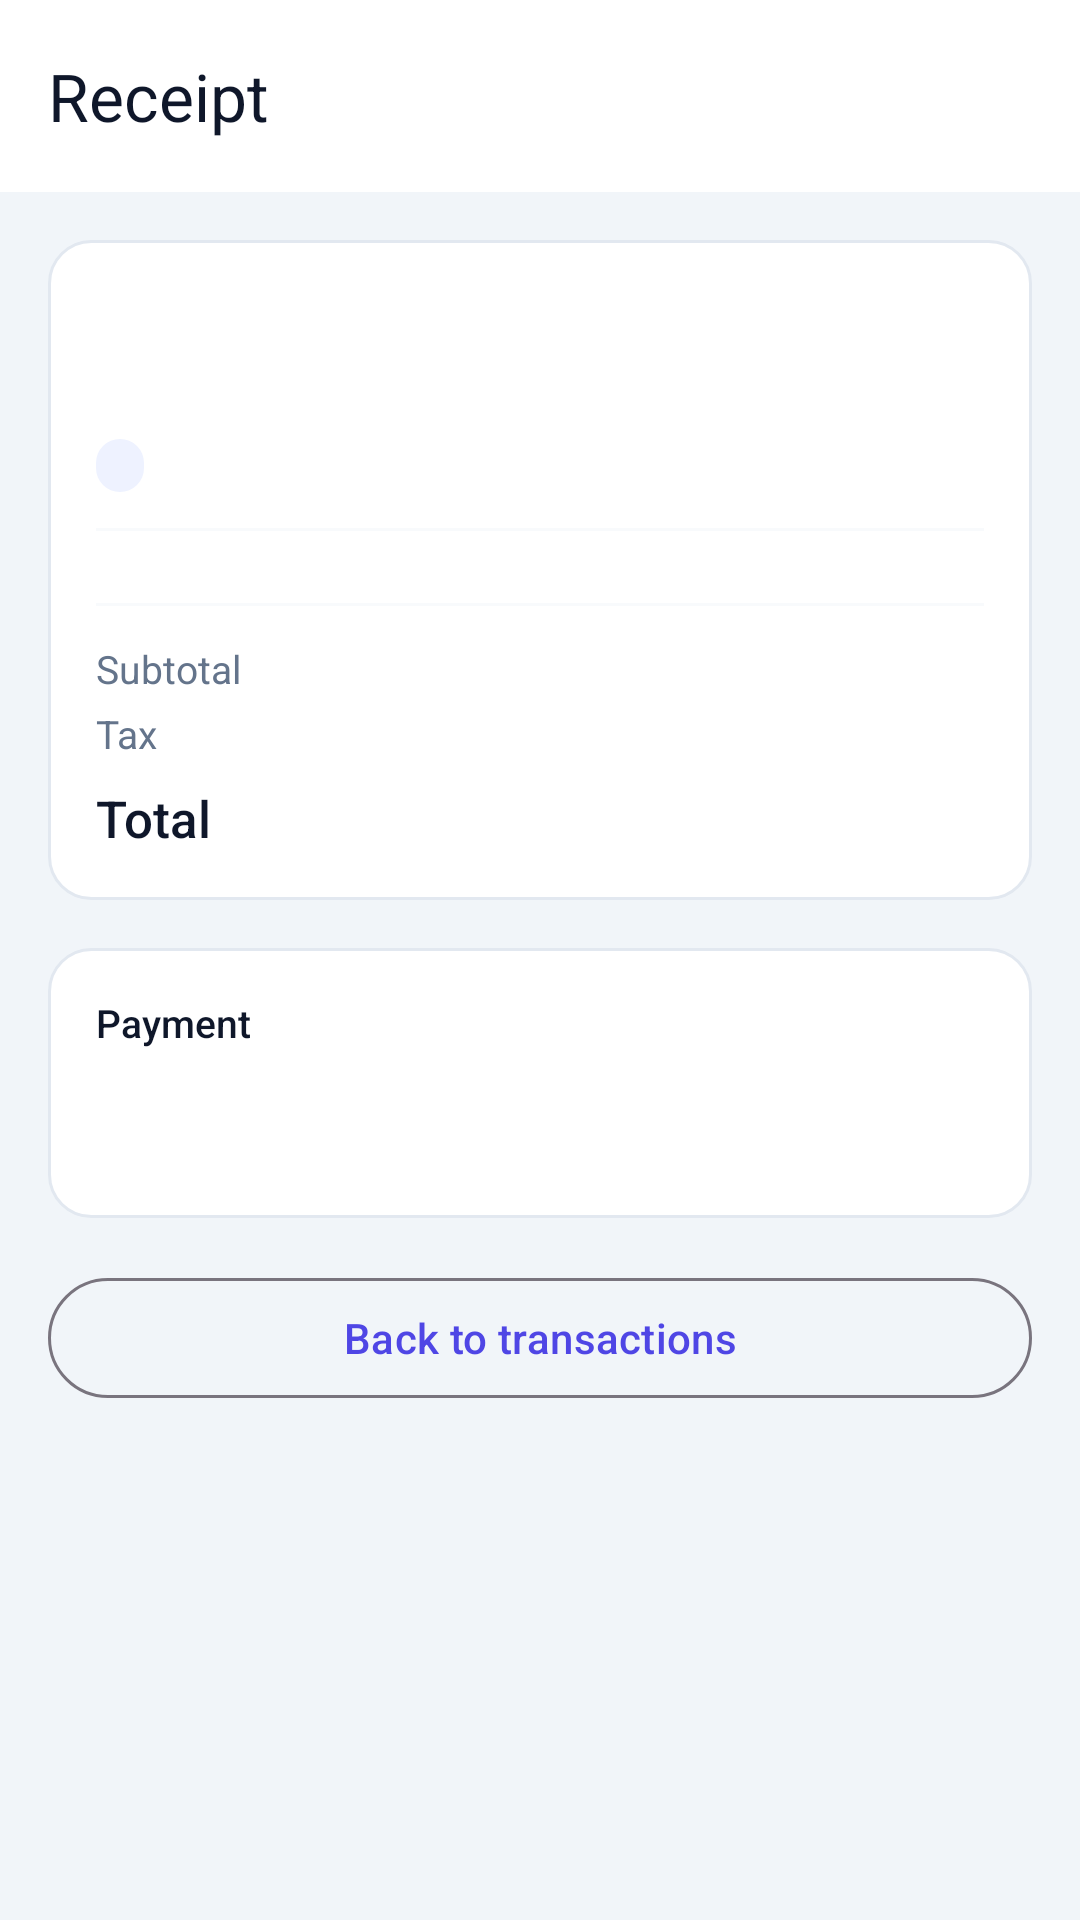

The Android layout XML behind this screen, and the referenced resources:
<!-- AndroidManifest.xml: application theme Theme.TillDock -->
<!-- res/layout/fragment_transaction_detail.xml -->
<?xml version="1.0" encoding="utf-8"?>
<androidx.constraintlayout.widget.ConstraintLayout xmlns:android="http://schemas.android.com/apk/res/android"
    xmlns:app="http://schemas.android.com/apk/res-auto"
    android:layout_width="match_parent"
    android:layout_height="match_parent"
    android:background="@color/surface_muted">

    <com.google.android.material.appbar.MaterialToolbar
        android:id="@+id/detail_toolbar"
        android:layout_width="match_parent"
        android:layout_height="wrap_content"
        android:background="@color/surface_default"
        app:layout_constraintTop_toTopOf="parent"
        app:navigationIcon="@drawable/ic_arrow_back_24"
        app:title="@string/transaction_detail_title"
        app:titleTextColor="@color/text_strong" />

    <ScrollView
        android:id="@+id/detail_scroll"
        android:layout_width="match_parent"
        android:layout_height="0dp"
        android:fillViewport="true"
        app:layout_constraintTop_toBottomOf="@id/detail_toolbar"
        app:layout_constraintBottom_toBottomOf="parent">

        <LinearLayout
            android:layout_width="match_parent"
            android:layout_height="wrap_content"
            android:orientation="vertical"
            android:padding="@dimen/space_base">

            <LinearLayout
                android:id="@+id/detail_card_header"
                android:layout_width="match_parent"
                android:layout_height="wrap_content"
                android:background="@drawable/bg_card_surface"
                android:orientation="vertical"
                android:padding="@dimen/space_base">

                <TextView
                    android:id="@+id/detail_txn_number"
                    android:layout_width="wrap_content"
                    android:layout_height="wrap_content"
                    android:fontFamily="sans-serif-medium"
                    android:textColor="@color/text_strong"
                    android:textSize="@dimen/text_lg" />

                <TextView
                    android:id="@+id/detail_date"
                    android:layout_width="wrap_content"
                    android:layout_height="wrap_content"
                    android:layout_marginTop="2dp"
                    android:textColor="@color/text_muted"
                    android:textSize="@dimen/text_xs" />

                <TextView
                    android:id="@+id/detail_status_chip"
                    android:layout_width="wrap_content"
                    android:layout_height="wrap_content"
                    android:layout_marginTop="@dimen/space_sm"
                    android:background="@drawable/bg_chip_outline"
                    android:paddingHorizontal="@dimen/space_sm"
                    android:paddingVertical="2dp"
                    android:textColor="@color/text_muted"
                    android:textSize="@dimen/text_2xs" />

                <View
                    android:layout_width="match_parent"
                    android:layout_height="1dp"
                    android:layout_marginVertical="@dimen/space_md"
                    android:background="@color/surface_subtle" />

                <androidx.recyclerview.widget.RecyclerView
                    android:id="@+id/detail_items_recycler"
                    android:layout_width="match_parent"
                    android:layout_height="wrap_content"
                    android:nestedScrollingEnabled="false" />

                <View
                    android:layout_width="match_parent"
                    android:layout_height="1dp"
                    android:layout_marginVertical="@dimen/space_md"
                    android:background="@color/surface_subtle" />

                <LinearLayout
                    android:layout_width="match_parent"
                    android:layout_height="wrap_content"
                    android:orientation="horizontal">

                    <TextView
                        android:layout_width="0dp"
                        android:layout_height="wrap_content"
                        android:layout_weight="1"
                        android:text="@string/transaction_detail_subtotal"
                        android:textColor="@color/text_muted"
                        android:textSize="@dimen/text_sm" />

                    <TextView
                        android:id="@+id/detail_subtotal"
                        android:layout_width="wrap_content"
                        android:layout_height="wrap_content"
                        android:fontFamily="sans-serif-medium"
                        android:textColor="@color/text_strong"
                        android:textSize="@dimen/text_sm" />

                </LinearLayout>

                <LinearLayout
                    android:layout_width="match_parent"
                    android:layout_height="wrap_content"
                    android:layout_marginTop="@dimen/space_xs"
                    android:orientation="horizontal">

                    <TextView
                        android:layout_width="0dp"
                        android:layout_height="wrap_content"
                        android:layout_weight="1"
                        android:text="@string/transaction_detail_tax"
                        android:textColor="@color/text_muted"
                        android:textSize="@dimen/text_sm" />

                    <TextView
                        android:id="@+id/detail_tax"
                        android:layout_width="wrap_content"
                        android:layout_height="wrap_content"
                        android:fontFamily="sans-serif-medium"
                        android:textColor="@color/text_strong"
                        android:textSize="@dimen/text_sm" />

                </LinearLayout>

                <LinearLayout
                    android:layout_width="match_parent"
                    android:layout_height="wrap_content"
                    android:layout_marginTop="@dimen/space_sm"
                    android:orientation="horizontal">

                    <TextView
                        android:layout_width="0dp"
                        android:layout_height="wrap_content"
                        android:layout_weight="1"
                        android:fontFamily="sans-serif-medium"
                        android:text="@string/transaction_detail_total"
                        android:textColor="@color/text_strong"
                        android:textSize="@dimen/text_md" />

                    <TextView
                        android:id="@+id/detail_total"
                        android:layout_width="wrap_content"
                        android:layout_height="wrap_content"
                        android:fontFamily="sans-serif-medium"
                        android:textColor="@color/text_strong"
                        android:textSize="@dimen/text_md" />

                </LinearLayout>

            </LinearLayout>

            <LinearLayout
                android:layout_width="match_parent"
                android:layout_height="wrap_content"
                android:layout_marginTop="@dimen/space_base"
                android:background="@drawable/bg_card_surface"
                android:orientation="vertical"
                android:padding="@dimen/space_base">

                <TextView
                    android:layout_width="wrap_content"
                    android:layout_height="wrap_content"
                    android:fontFamily="sans-serif-medium"
                    android:text="@string/transaction_detail_payment"
                    android:textColor="@color/text_strong"
                    android:textSize="@dimen/text_sm" />

                <TextView
                    android:id="@+id/detail_payment_method"
                    android:layout_width="wrap_content"
                    android:layout_height="wrap_content"
                    android:layout_marginTop="@dimen/space_xs"
                    android:textColor="@color/text_muted"
                    android:textSize="@dimen/text_sm" />

                <TextView
                    android:id="@+id/detail_payment_ref"
                    android:layout_width="wrap_content"
                    android:layout_height="wrap_content"
                    android:layout_marginTop="@dimen/space_xs"
                    android:textColor="@color/text_muted"
                    android:textSize="@dimen/text_xs" />

            </LinearLayout>

            <LinearLayout
                android:layout_width="match_parent"
                android:layout_height="wrap_content"
                android:layout_marginTop="@dimen/space_base"
                android:orientation="horizontal">

                <com.google.android.material.button.MaterialButton
                    android:id="@+id/detail_btn_back"
                    style="@style/Widget.Material3.Button.OutlinedButton"
                    android:layout_width="0dp"
                    android:layout_height="wrap_content"
                    android:layout_weight="1"
                    android:text="@string/transaction_detail_back" />

            </LinearLayout>

        </LinearLayout>

    </ScrollView>

    <ProgressBar
        android:id="@+id/detail_progress"
        android:layout_width="wrap_content"
        android:layout_height="wrap_content"
        android:visibility="gone"
        app:layout_constraintTop_toBottomOf="@id/detail_toolbar"
        app:layout_constraintBottom_toBottomOf="parent"
        app:layout_constraintStart_toStartOf="parent"
        app:layout_constraintEnd_toEndOf="parent" />

</androidx.constraintlayout.widget.ConstraintLayout>
<!-- resources referenced by this layout -->
<resources>
  <color name="surface_default">#FFFFFFFF</color>
  <color name="surface_muted">#FFF1F5F9</color>
  <color name="surface_subtle">#FFF8FAFC</color>
  <color name="text_muted">#FF64748B</color>
  <color name="text_strong">#FF0F172A</color>
  <dimen name="space_base">16dp</dimen>
  <dimen name="space_md">12dp</dimen>
  <dimen name="space_sm">8dp</dimen>
  <dimen name="space_xs">4dp</dimen>
  <dimen name="text_2xs">10sp</dimen>
  <dimen name="text_lg">19sp</dimen>
  <dimen name="text_md">17sp</dimen>
  <dimen name="text_sm">13sp</dimen>
  <dimen name="text_xs">11sp</dimen>
  <!-- drawable bg_card_surface (drawable) -->
  <?xml version="1.0" encoding="utf-8"?>
  <shape xmlns:android="http://schemas.android.com/apk/res/android"
      android:shape="rectangle">
      <solid android:color="@color/surface_default" />
      <corners android:radius="14dp" />
      <stroke android:width="1dp" android:color="@color/border_default" />
  </shape>
  <!-- drawable bg_chip_outline (drawable) -->
  <?xml version="1.0" encoding="utf-8"?>
  <shape xmlns:android="http://schemas.android.com/apk/res/android" android:shape="rectangle">
      <solid android:color="@color/brand_primary_light" />
      <corners android:radius="@dimen/radius_pill" />
  </shape>
  <string name="transaction_detail_back">Back to transactions</string>
  <string name="transaction_detail_payment">Payment</string>
  <string name="transaction_detail_subtotal">Subtotal</string>
  <string name="transaction_detail_tax">Tax</string>
  <string name="transaction_detail_title">Receipt</string>
  <string name="transaction_detail_total">Total</string>
  <style name="Theme.TillDock" parent="Base.Theme.TillDock" />
  <color name="border_default">#FFE2E8F0</color>
  <color name="brand_primary_light">#FFEEF2FF</color>
  <dimen name="radius_pill">100dp</dimen>
  <style name="Base.Theme.TillDock" parent="Theme.Material3.DayNight.NoActionBar">
          <item name="colorPrimary">@color/brand_primary</item>
          <item name="colorOnPrimary">@color/white</item>
          <item name="colorPrimaryContainer">@color/brand_primary_dark</item>
          <item name="colorOnPrimaryContainer">@color/white</item>
          <item name="colorSecondary">@color/brand_accent</item>
          <item name="colorOnSecondary">@color/white</item>
          <item name="colorSurface">@color/surface_default</item>
          <item name="colorOnSurface">@color/text_strong</item>
          <item name="colorSurfaceVariant">@color/surface_muted</item>
          <item name="colorOnSurfaceVariant">@color/text_default</item>
          <item name="colorError">@color/error_default</item>
          <item name="android:windowLightStatusBar">true</item>
          <item name="android:statusBarColor">@color/brand_primary</item>
          <item name="android:windowBackground">@color/surface_muted</item>
      </style>
  <color name="brand_primary">#FF4F46E5</color>
  <color name="white">#FFFFFFFF</color>
  <color name="brand_primary_dark">#FF3730A3</color>
  <color name="brand_accent">#FF0EA5E9</color>
  <color name="text_default">#FF334155</color>
  <color name="error_default">#FFEF4444</color>
</resources>
